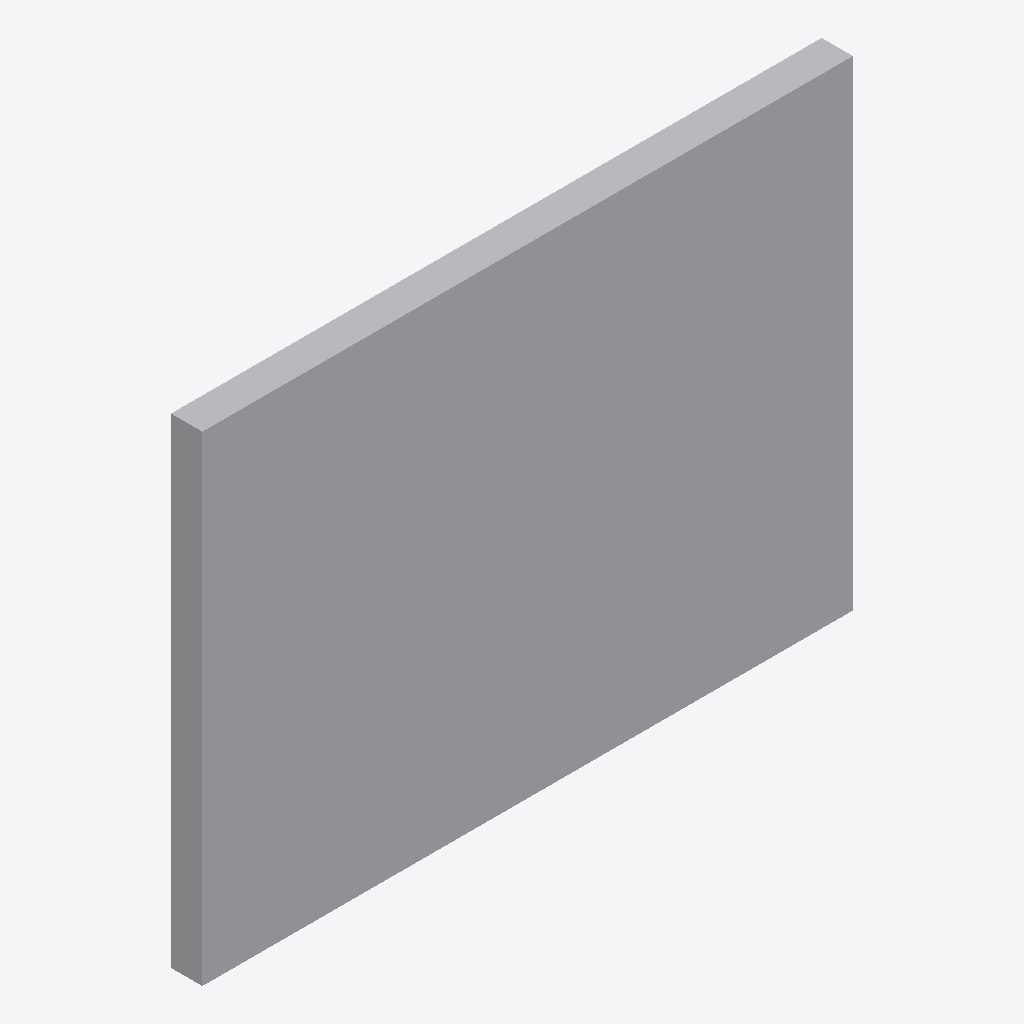
Isometric view of an IFC building model (IFC-SPF (STEP), schema IFC2X3, length unit metre), seen from the south-west, elements coloured by IFC class: 1 other element (light grey).
Extent 1.4 m × 0.1 m × 1.1 m (x, y, z). Storeys (1): Port De Barcelona at 0.00 m. Elements (1): 1 IfcFurnishingElement.

HEADER;
FILE_DESCRIPTION(('ViewDefinition [CoordinationView_V2.0]'),'2;1');
FILE_NAME('','',(''),(''),'','','');
FILE_SCHEMA(('IFC2X3'));
ENDSEC;
DATA;
#105=IFCPROJECT('34UKVHeH5CHvrwyycS_2aZ',$,'Port De Barcelona',$,$,'Port De Barcelona','Port De Barcelona',(#97),#92);
#130=IFCSITE('34UKVHeH5CHvrwyycS_2aX',$,'Default',$,$,#127,$,$,.ELEMENT.,(42,21,31,181945),(-71,-3,-24,-263305),0.0,$,$);
#115=IFCBUILDING('34UKVHeH5CHvrwyycS_2aY',$,'Port De Barcelona',$,$,#32,$,'Port De Barcelona',.ELEMENT.,$,$,$);
#124=IFCBUILDINGSTOREY('34UKVHeH5CHvrwyybZ1_NS',$,'Port De Barcelona',$,'Level:8mm Head',#122,$,'Port De Barcelona',.ELEMENT.,0.0);
#197=IFCFURNISHINGELEMENT('3qa4Ql945278Qo197ZtOTJ',$,'APBCN-URB-MOB-Barandilla_Metalica_Tubular_Cromada:Tipo1:2265300',$,'APBCN-URB-MOB-Barandilla_Metalica_Tubular_Cromada:Tipo1',#195,#190,'2265300');
ENDSEC;
